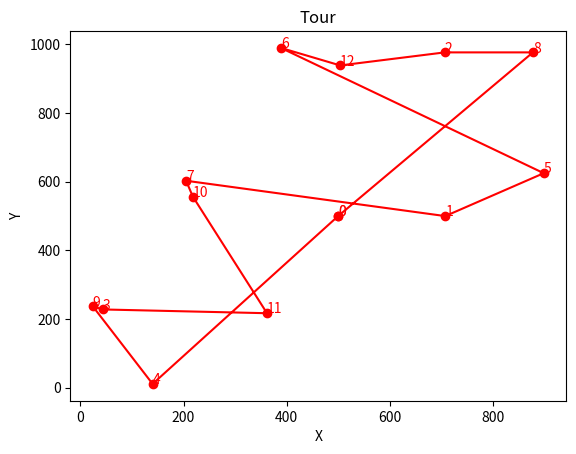

Write the Python code that produced this figure.
import random
import math
import sys
import matplotlib.pyplot as plt

qtd_cidades = 13
qtd_caixeiros = 1

coordenadas = [(500, 500), (708, 500), (707, 977), (43, 228), (140, 11), (899, 625), (389, 990), (205, 603), (878, 977), (24, 237), (218, 557), (362, 217), (504, 939)]



def definir_qtd_cidades_por_caixeiro():
    if qtd_caixeiros > 0:
        cidades_por_caixeiro = [0] * qtd_caixeiros
        iCaixeiros = 0
        for _ in range(qtd_cidades - 1): # a cidade inicial não entra no calculo de divisao de cidades por caixeiro, pois todos os caixeiros passam por ela
            cidades_por_caixeiro[iCaixeiros] += 1
            iCaixeiros += 1
            if iCaixeiros >= qtd_caixeiros:
                iCaixeiros = 0
        return cidades_por_caixeiro
    else:
        return 0

def calcular_distancias (qtd_cidades, coordenadas):
    distancias = [[0 for _ in range(qtd_cidades)] for _ in range(qtd_cidades)]

    for i in range(qtd_cidades):
        for j in range(i + 1, qtd_cidades):
            distancias[i][j] = distancias [j][i] = int(math.sqrt((coordenadas[j][0] - coordenadas[i][0])**2 + (coordenadas[j][1] - coordenadas[i][1])**2))

    return distancias


def calcular_cidade_mais_distante (cidade_inicial, distancias, cidades_nao_visitadas): # retorna o indice da cidade mais distante no vetor de cidades_nao_visitadas
    maior_distancia = -1
    cidade_mais_distante = -1

    for i in range(len(cidades_nao_visitadas)):
        distancia = distancias[cidade_inicial][cidades_nao_visitadas[i]]
        if distancia > maior_distancia:
            maior_distancia = distancia
            cidade_mais_distante = i

    return cidade_mais_distante # se retornar -1 é pq não encontrou a cidade mais distante


def encontrar_cidade_mais_proxima (centroide, coordenadas, cidades_nao_visitadas): # centroide é uma tupla --> coordenada
    menor_distancia = sys.maxsize
    cidade_mais_proxima = -1
    for i in range(len(cidades_nao_visitadas)):
        distancia = int(math.sqrt((coordenadas[cidades_nao_visitadas[i]][0] - centroide[0])**2 + (coordenadas[cidades_nao_visitadas[i]][1] - centroide[1])**2))

        if distancia < menor_distancia:
            menor_distancia = distancia
            cidade_mais_proxima = i 

    return cidade_mais_proxima # retorna o indice da cidade mais próxima no vetor de cidades_nao_visitadas


def calcular_centroide (caminho, coordenadas):
    somaX = 0
    somaY = 0

    qtd_cidades = len(caminho)

    for i in range(1, qtd_cidades): # a cidade inicial não é usada no cálculo do centroide
        somaX += coordenadas[caminho[i]][0]
        somaY += coordenadas[caminho[i]][1]

    centroide = (int(somaX / (qtd_cidades-1)), int(somaY / (qtd_cidades-1)))

    return centroide


def calcular_distancia_caminho (distancias, caminho):
    distancia_total = 0

    for i in range(len(caminho) - 1):
        distancia_total += distancias[caminho[i]][caminho[i+1]]

    distancia_total += distancias[caminho[-1]][caminho[0]]

    return distancia_total


def generate_lines(coordinates, tour):
    lines = list()

    for j in range(len(tour) - 1):
        lines.append([
            coordinates[tour[j]],
            coordinates[tour[j + 1]]
        ])

    lines.append([
        coordinates[tour[-1]], 
        coordinates[tour[0]]
    ])

    return lines

def plot_tour(coordinates, tours):
    plt.clf()
    cores=['r', 'b', 'g', 'y', 'c', 'm']
    iCores = 0

    for tour in tours:
        coordenadasX = []
        coordenadasY = []
        for city in tour:
            x = coordinates[city][0]
            y = coordinates[city][1]
            plt.text(x, y, city, color='red', fontsize=10)
            coordenadasX.append(x)
            coordenadasY.append(y)

        plt.plot(coordenadasX, coordenadasY, cores[iCores], marker='o')
        iCores += 1
        if iCores > 5:
            iCores = 0

    plt.title("Tour")
    plt.xlabel("X")
    plt.ylabel("Y")
    plt.show()

def achar_caminhos (cidade_inicial, cidades_nao_visitadas, coordenadas, distancias):

    distancia_total = 0
    caminhos = []
    for i in range(qtd_caixeiros):
        caminho = []
        caminho.append(cidade_inicial)
        cidade_mais_distante = calcular_cidade_mais_distante(cidade_inicial, distancias, cidades_nao_visitadas)
        caminho.append(cidades_nao_visitadas.pop(cidade_mais_distante))

        for _ in range(qtd_cidades_por_caixeiro[i] - 1): # -1 porque ele já passou pela cidade mais distante
            centroide = calcular_centroide(caminho, coordenadas)
            cidade_mais_proxima = encontrar_cidade_mais_proxima(centroide, coordenadas, cidades_nao_visitadas)
            caminho.append(cidades_nao_visitadas.pop(cidade_mais_proxima))

        distancia_total += calcular_distancia_caminho(distancias, caminho)
        caminho.append(cidade_inicial)
        caminhos.append(caminho)

    print("distancia total: ", distancia_total)
    
    plot_tour(coordenadas, caminhos)
    

# testes dos métodos já codificados
if qtd_cidades > 0:
    distancias = calcular_distancias(qtd_cidades, coordenadas)
    cidades_nao_visitadas = list(range(qtd_cidades))
    cidade_inicial = 0
    cidades_nao_visitadas.pop(cidade_inicial)
    qtd_cidades_por_caixeiro = definir_qtd_cidades_por_caixeiro()
    achar_caminhos(cidade_inicial, cidades_nao_visitadas, coordenadas, distancias)
else:
    print("distancia total: ", 0)